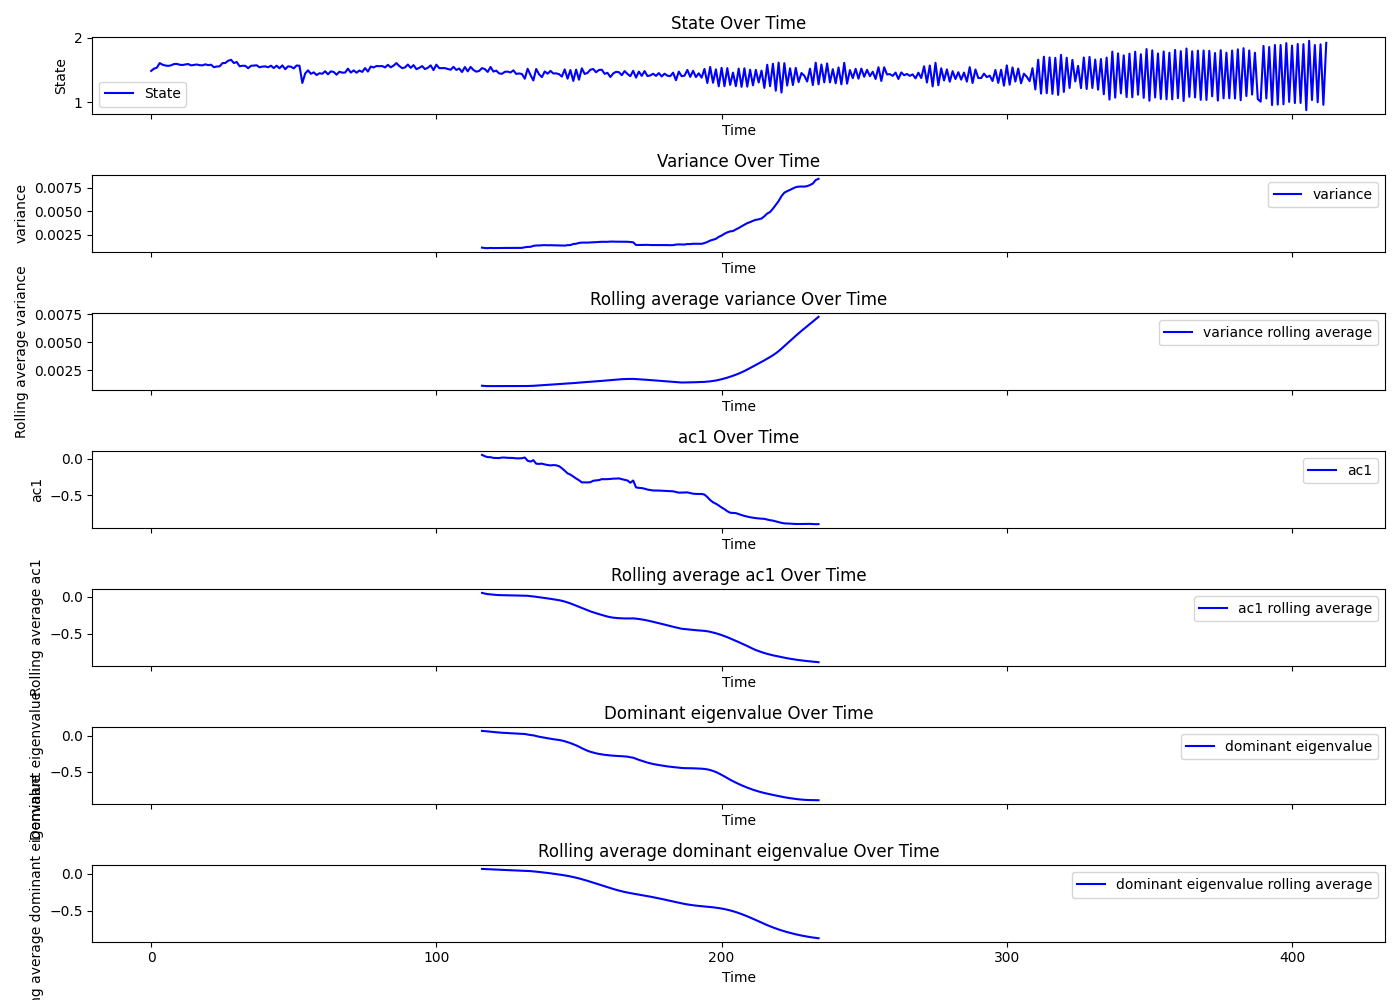

Source data for this figure (header and first rows):
Beat number, state, smoothing, residuals, variance, ac1, dev, dev_re, dev_im, dominant_eigenvalue, R_squared, variance_rolling_avg, ac1_rolling_avg, dominant_eigenvalue_rolling_avg, tsid
0, 1.485, 1.56, -0.07517, , , , , , , , , , , 17
1, 1.519, 1.56, -0.04072, , , , , , , , , , , 17
2, 1.534, 1.561, -0.02629, , , , , , , , , , , 17
3, 1.606, 1.562, 0.04474, , , , , , , , , , , 17
4, 1.581, 1.563, 0.01783, , , , , , , , , , , 17
5, 1.568, 1.564, 0.003635, , , , , , , , , , , 17
6, 1.563, 1.566, -0.003179, , , , , , , , , , , 17
7, 1.571, 1.567, 0.003749, , , , , , , , , , , 17
8, 1.591, 1.569, 0.02168, , , , , , , , , , , 17
9, 1.594, 1.57, 0.02306, , , , , , , , , , , 17
10, 1.58, 1.572, 0.008227, , , , , , , , , , , 17
11, 1.576, 1.573, 0.002807, , , , , , , , , , , 17
12, 1.584, 1.574, 0.01011, , , , , , , , , , , 17
13, 1.591, 1.575, 0.01563, , , , , , , , , , , 17
14, 1.57, 1.576, -0.006236, , , , , , , , , , , 17
15, 1.577, 1.577, 0.0001908, , , , , , , , , , , 17
16, 1.584, 1.578, 0.005792, , , , , , , , , , , 17
17, 1.573, 1.579, -0.00545, , , , , , , , , , , 17
18, 1.57, 1.58, -0.009147, , , , , , , , , , , 17
19, 1.587, 1.58, 0.006798, , , , , , , , , , , 17
20, 1.573, 1.581, -0.00791, , , , , , , , , , , 17
21, 1.581, 1.581, -0.0004532, , , , , , , , , , , 17
22, 1.542, 1.582, -0.0397, , , , , , , , , , , 17
23, 1.553, 1.582, -0.02903, , , , , , , , , , , 17
24, 1.555, 1.582, -0.02748, , , , , , , , , , , 17
25, 1.605, 1.582, 0.02248, , , , , , , , , , , 17
26, 1.608, 1.582, 0.02569, , , , , , , , , , , 17
27, 1.642, 1.581, 0.06037, , , , , , , , , , , 17
28, 1.656, 1.58, 0.07586, , , , , , , , , , , 17
29, 1.607, 1.579, 0.02757, , , , , , , , , , , 17
30, 1.623, 1.578, 0.04508, , , , , , , , , , , 17
31, 1.557, 1.576, -0.01891, , , , , , , , , , , 17
32, 1.564, 1.574, -0.00974, , , , , , , , , , , 17
33, 1.564, 1.572, -0.00773, , , , , , , , , , , 17
34, 1.526, 1.569, -0.04312, , , , , , , , , , , 17
35, 1.563, 1.566, -0.002937, , , , , , , , , , , 17
36, 1.567, 1.564, 0.003184, , , , , , , , , , , 17
37, 1.571, 1.561, 0.01093, , , , , , , , , , , 17
38, 1.54, 1.558, -0.01711, , , , , , , , , , , 17
39, 1.552, 1.554, -0.002631, , , , , , , , , , , 17
40, 1.555, 1.551, 0.003684, , , , , , , , , , , 17
41, 1.541, 1.548, -0.006344, , , , , , , , , , , 17
42, 1.565, 1.544, 0.02091, , , , , , , , , , , 17
43, 1.529, 1.54, -0.01091, , , , , , , , , , , 17
44, 1.565, 1.536, 0.0294, , , , , , , , , , , 17
45, 1.526, 1.532, -0.006035, , , , , , , , , , , 17
46, 1.57, 1.527, 0.04319, , , , , , , , , , , 17
47, 1.511, 1.522, -0.01105, , , , , , , , , , , 17
48, 1.555, 1.517, 0.03811, , , , , , , , , , , 17
49, 1.549, 1.512, 0.03764, , , , , , , , , , , 17
50, 1.524, 1.506, 0.01744, , , , , , , , , , , 17
51, 1.568, 1.501, 0.06725, , , , , , , , , , , 17
52, 1.565, 1.496, 0.06906, , , , , , , , , , , 17
53, 1.297, 1.491, -0.1936, , , , , , , , , , , 17
54, 1.444, 1.486, -0.042, , , , , , , , , , , 17
55, 1.493, 1.482, 0.01143, , , , , , , , , , , 17
56, 1.439, 1.478, -0.039, , , , , , , , , , , 17
57, 1.462, 1.475, -0.01249, , , , , , , , , , , 17
58, 1.421, 1.472, -0.05127, , , , , , , , , , , 17
59, 1.448, 1.47, -0.02168, , , , , , , , , , , 17
... 353 more rows
